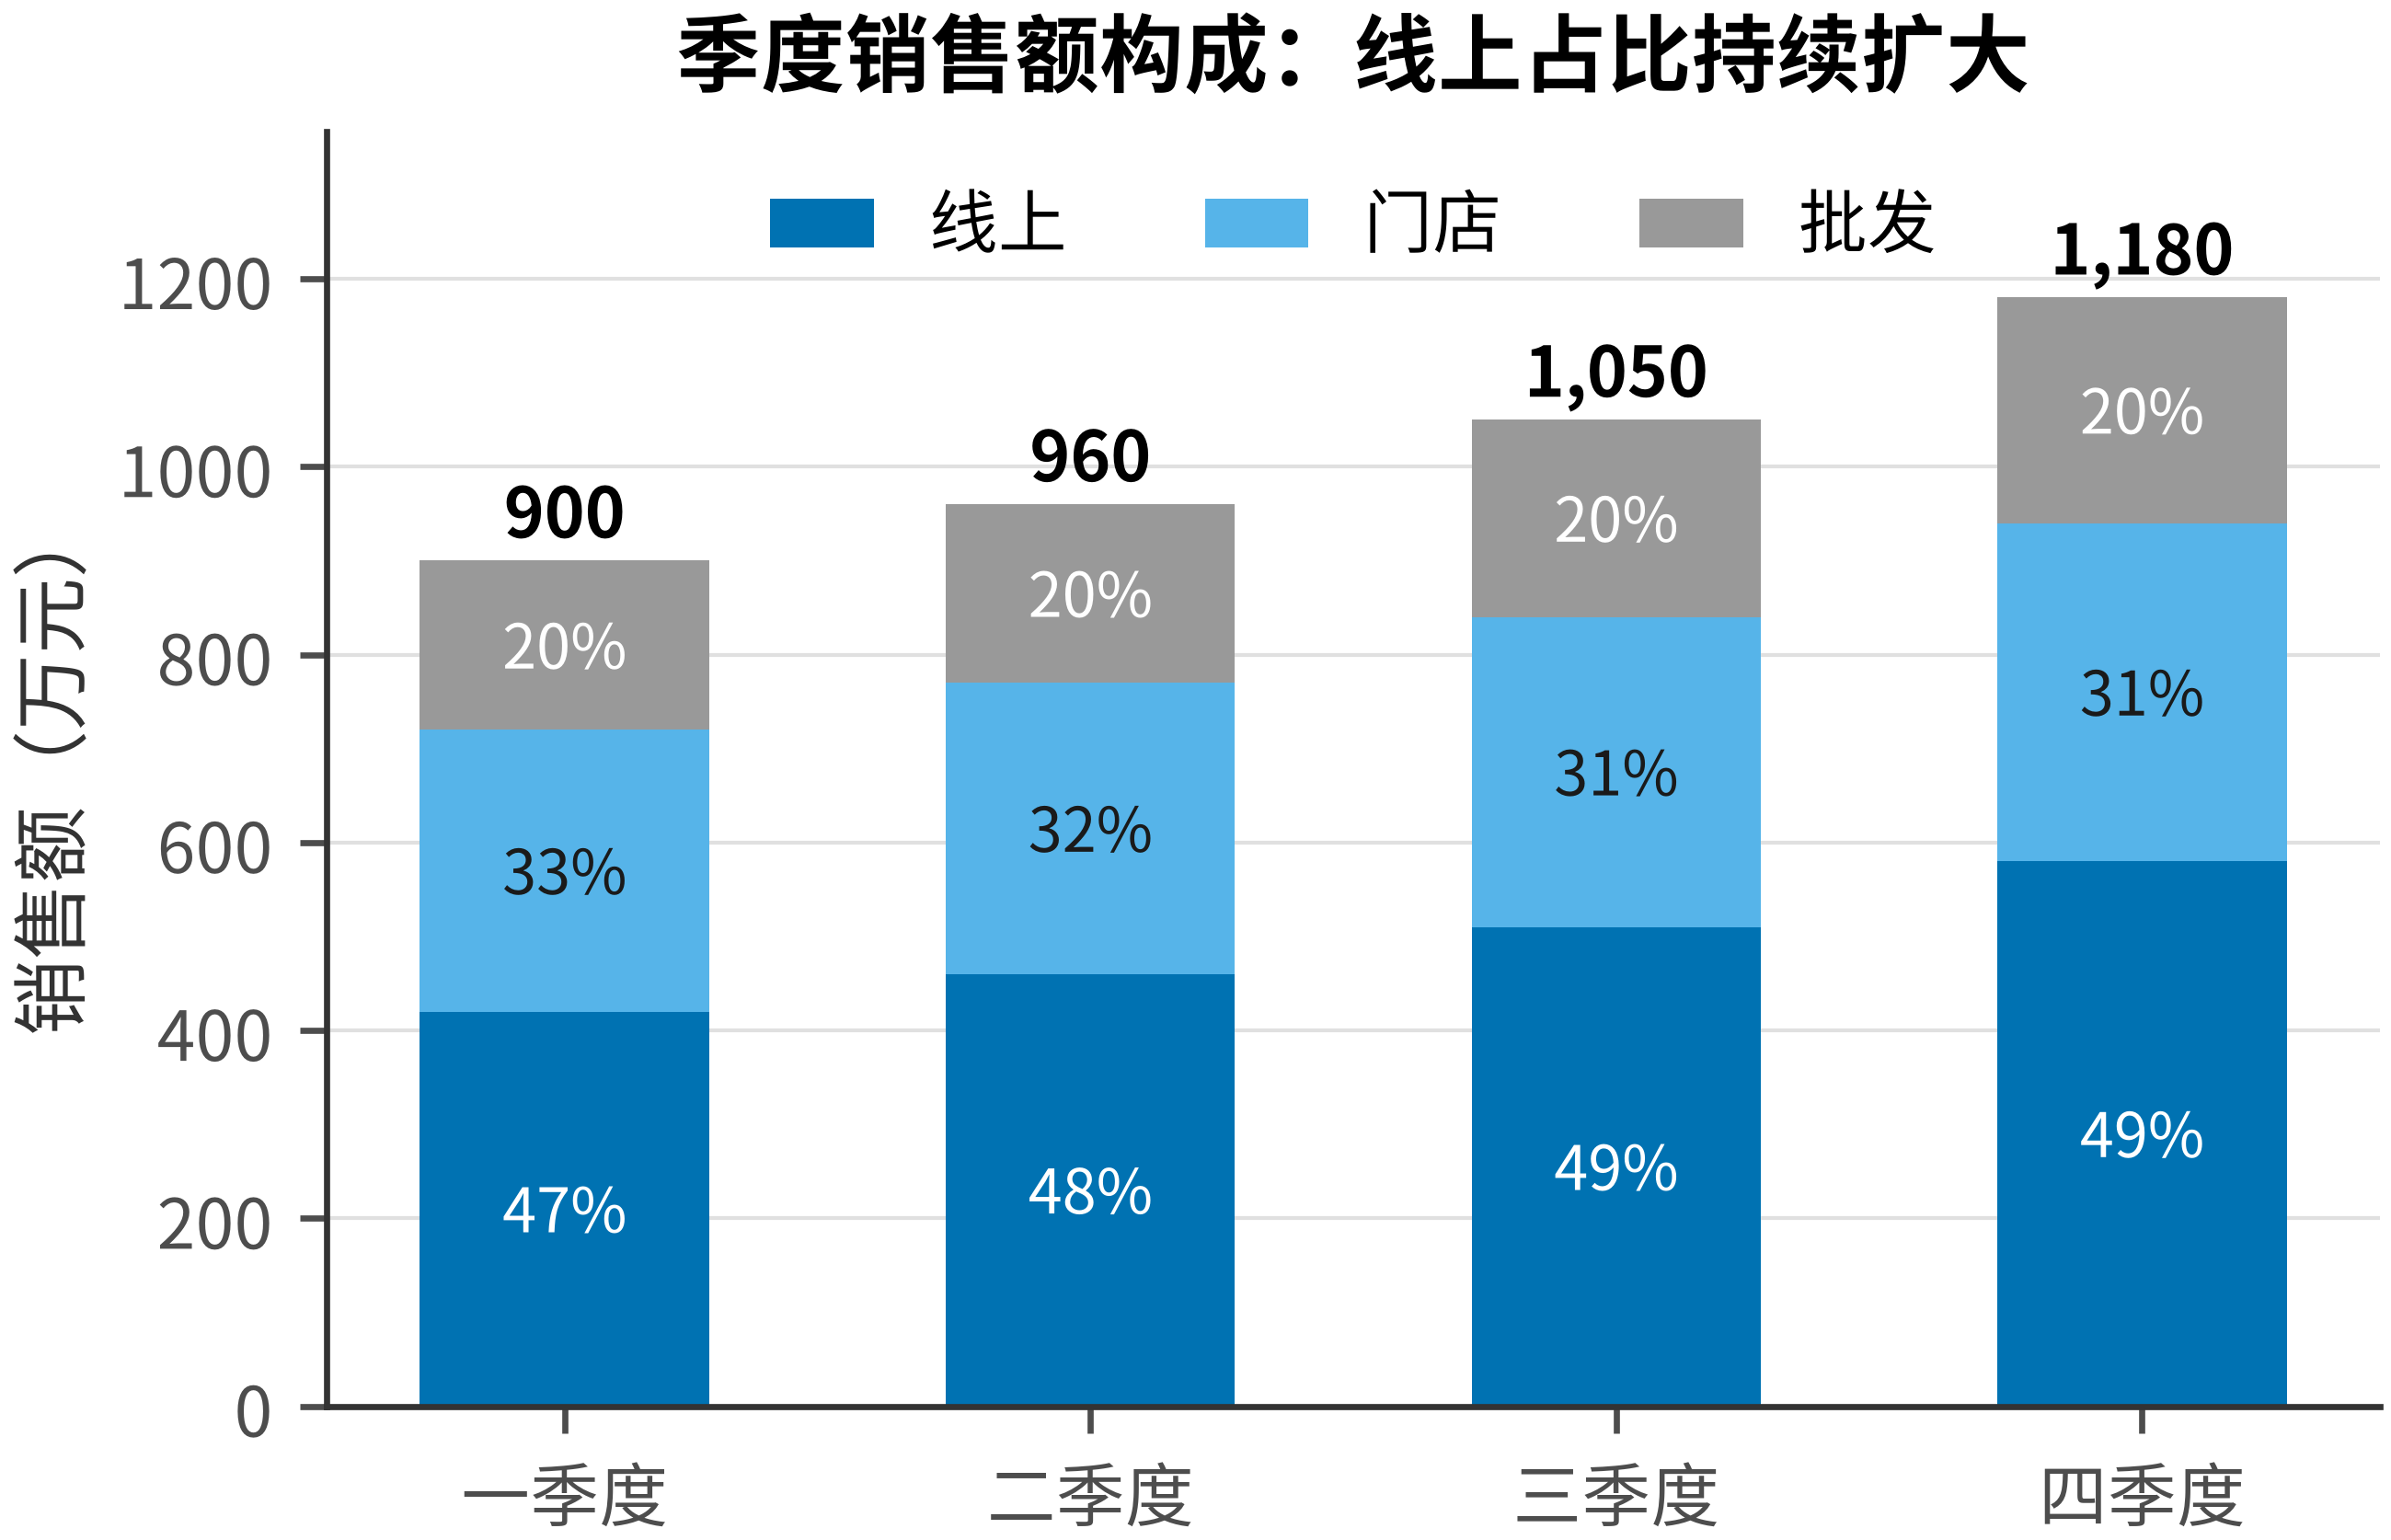

Write Python code to recreate this figure.
# -*- coding: utf-8 -*-
"""堆叠柱状图：构成 × 类别，绝对量 + 总量标注（composition.md）。

堆叠图中只有最底块可直接比大小；如需比较上方分量，改用分面小倍数图。
"""
from pathlib import Path

import matplotlib.pyplot as plt
import numpy as np

STYLE = Path(__file__).resolve().parents[3] / "assets" / "matplotlib"
plt.style.use(STYLE / "academic.mplstyle")

quarters = ["一季度", "二季度", "三季度", "四季度"]
parts = {
    "线上": np.array([420, 460, 510, 580]),
    "门店": np.array([300, 310, 330, 360]),
    "批发": np.array([180, 190, 210, 240]),
}
palette = ["#0072B2", "#56B4E9", "#999999"]  # 底块最易比较 → 主色；最次要 → 灰
totals = sum(parts.values())

fig, ax = plt.subplots(figsize=(4.8, 3.0))
bottom = np.zeros(len(quarters))
for (name, vals), c in zip(parts.items(), palette):
    ax.bar(quarters, vals, bottom=bottom, label=name, color=c, width=0.55)
    for i, (v, b) in enumerate(zip(vals, bottom)):  # 每块内标占比
        pct = v / totals[i] * 100
        if pct >= 8:  # 小于 8% 的块不放文字，防溢出
            ax.text(i, b + v / 2, f"{pct:.0f}%", ha="center", va="center",
                    fontsize=8, color="white" if c != "#56B4E9" else "#1A1A1A")
    bottom += vals

for i, t in enumerate(totals):  # 柱顶标总量
    ax.annotate(f"{t:,.0f}", (i, t), xytext=(0, 3), textcoords="offset points",
                ha="center", fontsize=9, fontweight="bold")
ax.set_ylabel("销售额（万元）")
ax.set_title("季度销售额构成：线上占比持续扩大")
ax.set_ylim(0, totals.max() * 1.15)
ax.legend(loc="upper center", ncols=3)
fig.savefig(Path(__file__).with_suffix(".png"))
